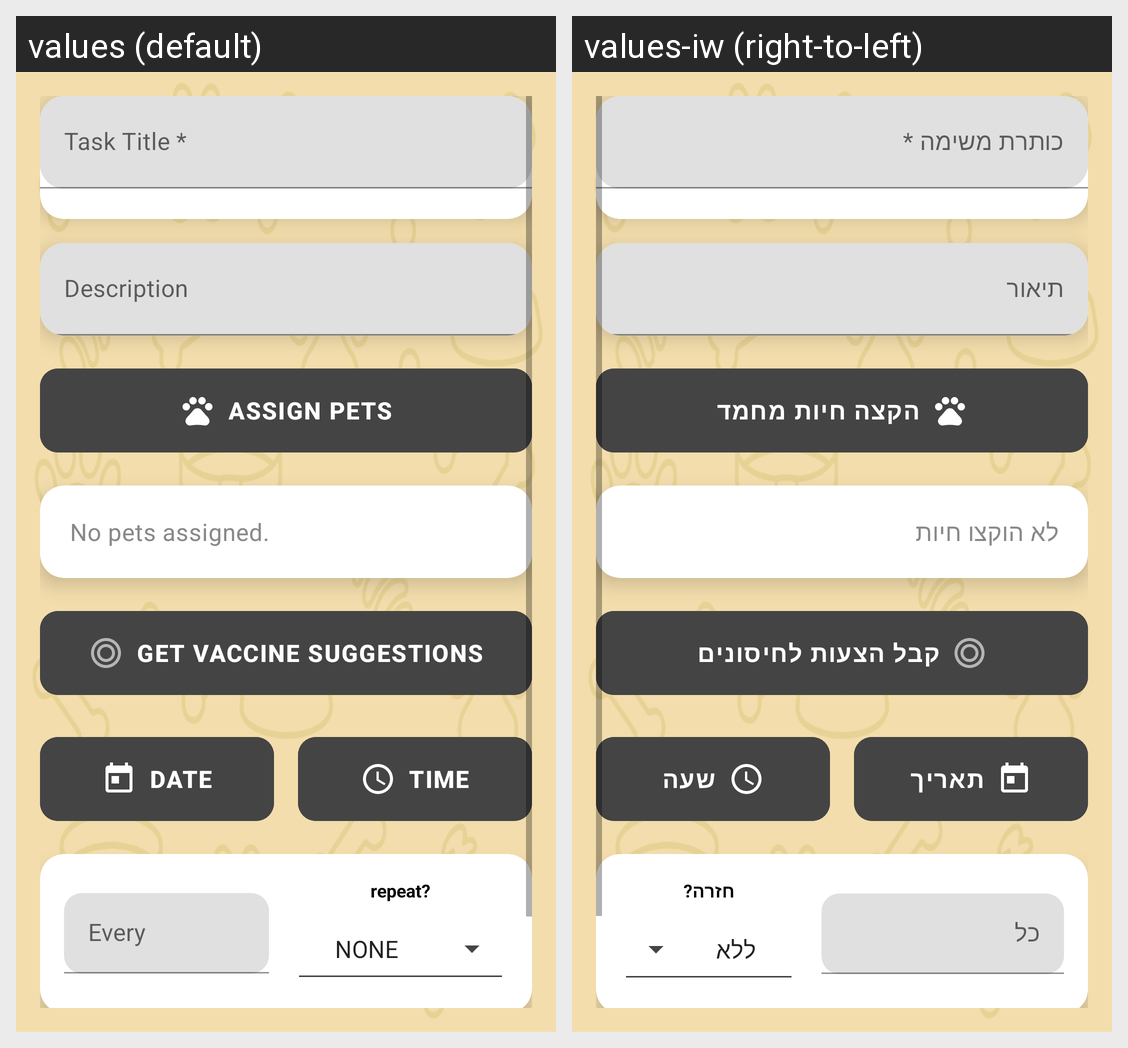

Strings drawn on this Android screen and how each of the app's shown locales translates them:
Android screen res/layout/fragment_task_edit.xml rendered under 2 locales, left to right: values (default), values-iw (right-to-left). Device: Nexus 5 (rendered at 1080×1920; each locale shown at half size, 540×960, under a caption strip naming it); theme Theme.PawfectPlanner.
Strings drawn on this screen, with the default value and each locale's value (text and hints the layout hard-codes, and strings that could not be matched under every locale, appear in the picture but are not listed):

label_task_title
  values: Task Title *
  values-iw: כותרת משימה *

label_task_description
  values: Description
  values-iw: תיאור

label_task_assign_pets
  values: Assign Pets
  values-iw: הקצה חיות מחמד

label_task_no_pets_assigned
  values: No pets assigned.
  values-iw: לא הוקצו חיות

btn_vaccine_suggestions
  values: Get Vaccine Suggestions
  values-iw: קבל הצעות לחיסונים

label_task_date
  values: Date
  values-iw: תאריך

label_task_time
  values: Time
  values-iw: שעה

label_task_every
  values: Every
  values-iw: כל

label_repeat_prompt
  values: repeat?
  values-iw: חזרה?
